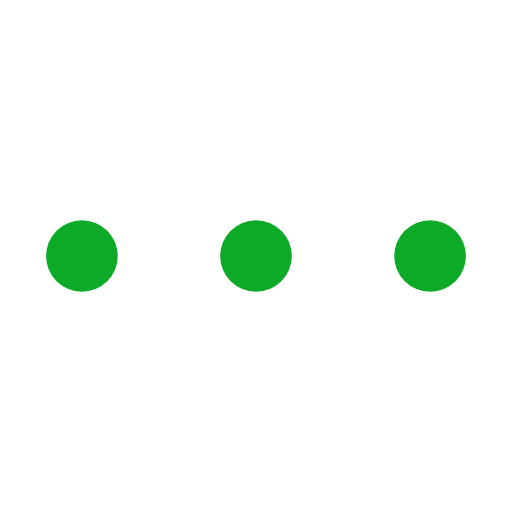
t = 0.00 s
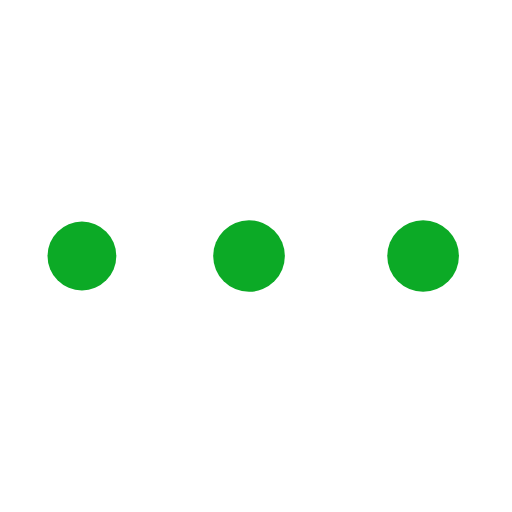
t = 0.38 s
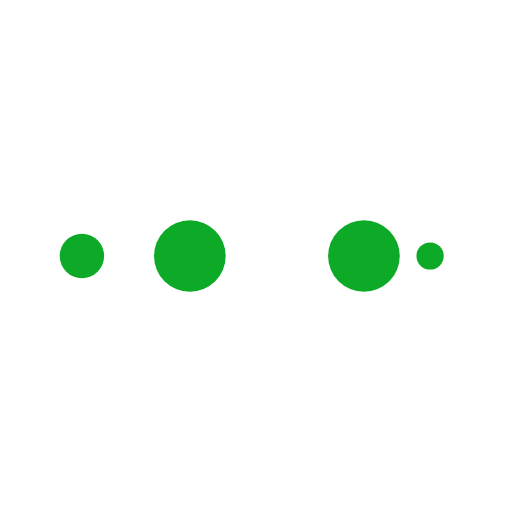
t = 0.63 s
t = 1.00 s: frame unchanged from t = 0.00 s, image omitted
t = 1.38 s: frame unchanged from t = 0.38 s, image omitted
t = 1.63 s: frame unchanged from t = 0.63 s, image omitted

The animated SVG that drew these frames (rendered in a browser with its animation timeline set to each time). Animation: 10 SMIL elements (animate=10); one cycle of 2.00 s, repeats indefinitely.

<?xml version="1.0" encoding="utf-8"?>
<svg xmlns="http://www.w3.org/2000/svg" xmlns:xlink="http://www.w3.org/1999/xlink" style="margin: auto; background: none; display: block; shape-rendering: auto;" width="201px" height="201px" viewBox="0 0 100 100" preserveAspectRatio="xMidYMid">
<circle cx="84" cy="50" r="10" fill="#0caa26">
    <animate attributeName="r" repeatCount="indefinite" dur="0.5s" calcMode="spline" keyTimes="0;1" values="7;0" keySplines="0 0.5 0.5 1" begin="0s"></animate>
    <animate attributeName="fill" repeatCount="indefinite" dur="2s" calcMode="discrete" keyTimes="0;0.25;0.5;0.75;1" values="#0caa26;#0caa26;#0caa26;#0caa26;#0caa26" begin="0s"></animate>
</circle><circle cx="16" cy="50" r="10" fill="#0caa26">
  <animate attributeName="r" repeatCount="indefinite" dur="2s" calcMode="spline" keyTimes="0;0.25;0.5;0.75;1" values="0;0;7;7;7" keySplines="0 0.5 0.5 1;0 0.5 0.5 1;0 0.5 0.5 1;0 0.5 0.5 1" begin="0s"></animate>
  <animate attributeName="cx" repeatCount="indefinite" dur="2s" calcMode="spline" keyTimes="0;0.25;0.5;0.75;1" values="16;16;16;50;84" keySplines="0 0.5 0.5 1;0 0.5 0.5 1;0 0.5 0.5 1;0 0.5 0.5 1" begin="0s"></animate>
</circle><circle cx="50" cy="50" r="10" fill="#0caa26">
  <animate attributeName="r" repeatCount="indefinite" dur="2s" calcMode="spline" keyTimes="0;0.25;0.5;0.75;1" values="0;0;7;7;7" keySplines="0 0.5 0.5 1;0 0.5 0.5 1;0 0.5 0.5 1;0 0.5 0.5 1" begin="-0.5s"></animate>
  <animate attributeName="cx" repeatCount="indefinite" dur="2s" calcMode="spline" keyTimes="0;0.25;0.5;0.75;1" values="16;16;16;50;84" keySplines="0 0.5 0.5 1;0 0.5 0.5 1;0 0.5 0.5 1;0 0.5 0.5 1" begin="-0.5s"></animate>
</circle><circle cx="84" cy="50" r="10" fill="#0caa26">
  <animate attributeName="r" repeatCount="indefinite" dur="2s" calcMode="spline" keyTimes="0;0.25;0.5;0.75;1" values="0;0;7;7;7" keySplines="0 0.5 0.5 1;0 0.5 0.5 1;0 0.5 0.5 1;0 0.5 0.5 1" begin="-1s"></animate>
  <animate attributeName="cx" repeatCount="indefinite" dur="2s" calcMode="spline" keyTimes="0;0.25;0.5;0.75;1" values="16;16;16;50;84" keySplines="0 0.5 0.5 1;0 0.5 0.5 1;0 0.5 0.5 1;0 0.5 0.5 1" begin="-1s"></animate>
</circle><circle cx="16" cy="50" r="10" fill="#0caa26">
  <animate attributeName="r" repeatCount="indefinite" dur="2s" calcMode="spline" keyTimes="0;0.25;0.5;0.75;1" values="0;0;7;7;7" keySplines="0 0.5 0.5 1;0 0.5 0.5 1;0 0.5 0.5 1;0 0.5 0.5 1" begin="-1.5s"></animate>
  <animate attributeName="cx" repeatCount="indefinite" dur="2s" calcMode="spline" keyTimes="0;0.25;0.5;0.75;1" values="16;16;16;50;84" keySplines="0 0.5 0.5 1;0 0.5 0.5 1;0 0.5 0.5 1;0 0.5 0.5 1" begin="-1.5s"></animate>
</circle>
<!-- [ldio] generated by https://loading.io/ --></svg>